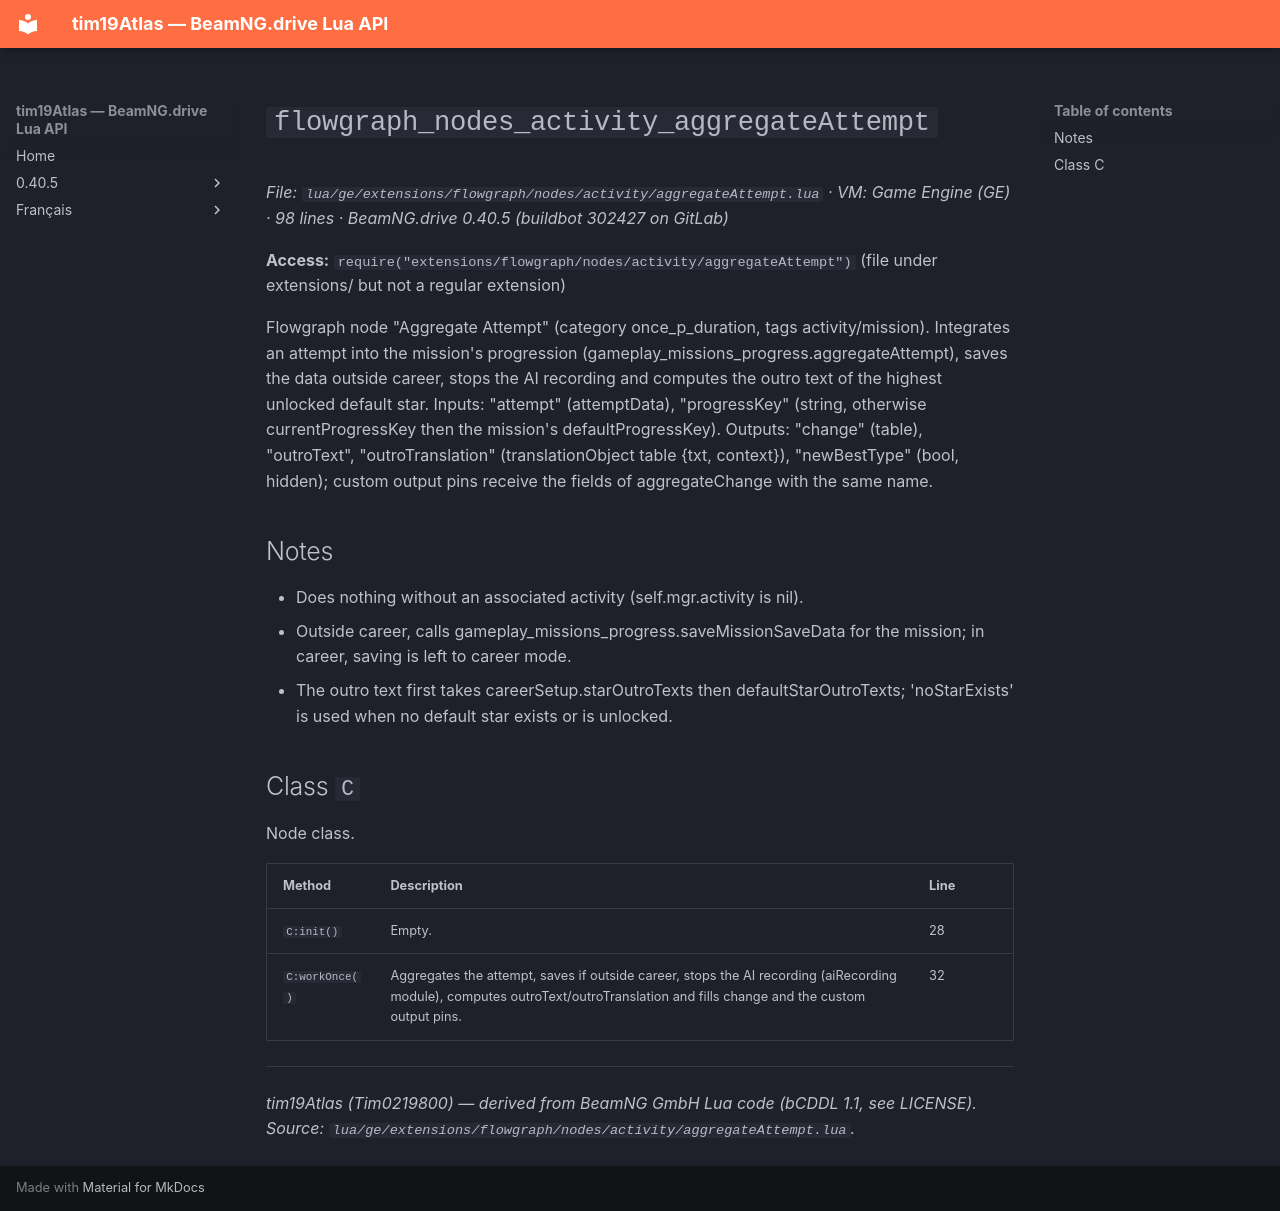

repository: Tim0219800/beamng-lua-atlas · page: 0.40.5/ge/extensions/flowgraph/nodes/activity/aggregateAttempt.html · generator: mkdocs

# `flowgraph_nodes_activity_aggregateAttempt`

*File: `lua/ge/extensions/flowgraph/nodes/activity/aggregateAttempt.lua` · VM: Game Engine (GE) · 98 lines · BeamNG.drive 0.40.5 (buildbot 302427 on GitLab)*

**Access:** `require("extensions/flowgraph/nodes/activity/aggregateAttempt")` (file under extensions/ but not a regular extension)

Flowgraph node "Aggregate Attempt" (category once_p_duration, tags activity/mission). Integrates an attempt into the mission's progression (gameplay_missions_progress.aggregateAttempt), saves the data outside career, stops the AI recording and computes the outro text of the highest unlocked default star. Inputs: "attempt" (attemptData), "progressKey" (string, otherwise currentProgressKey then the mission's defaultProgressKey). Outputs: "change" (table), "outroText", "outroTranslation" (translationObject table {txt, context}), "newBestType" (bool, hidden); custom output pins receive the fields of aggregateChange with the same name.

## Notes

- Does nothing without an associated activity (self.mgr.activity is nil).
- Outside career, calls gameplay_missions_progress.saveMissionSaveData for the mission; in career, saving is left to career mode.
- The outro text first takes careerSetup.starOutroTexts then defaultStarOutroTexts; 'noStarExists' is used when no default star exists or is unlocked.

## Class `C`

Node class.

| Method | Description | Line |
|---|---|---|
| `C:init()` | Empty. | 28 |
| `C:workOnce()` | Aggregates the attempt, saves if outside career, stops the AI recording (aiRecording module), computes outroText/outroTranslation and fills change and the custom output pins. | 32 |

---
*tim19Atlas (Tim0219800) — derived from BeamNG GmbH Lua code (bCDDL 1.1, see LICENSE). Source: `lua/ge/extensions/flowgraph/nodes/activity/aggregateAttempt.lua`.*
